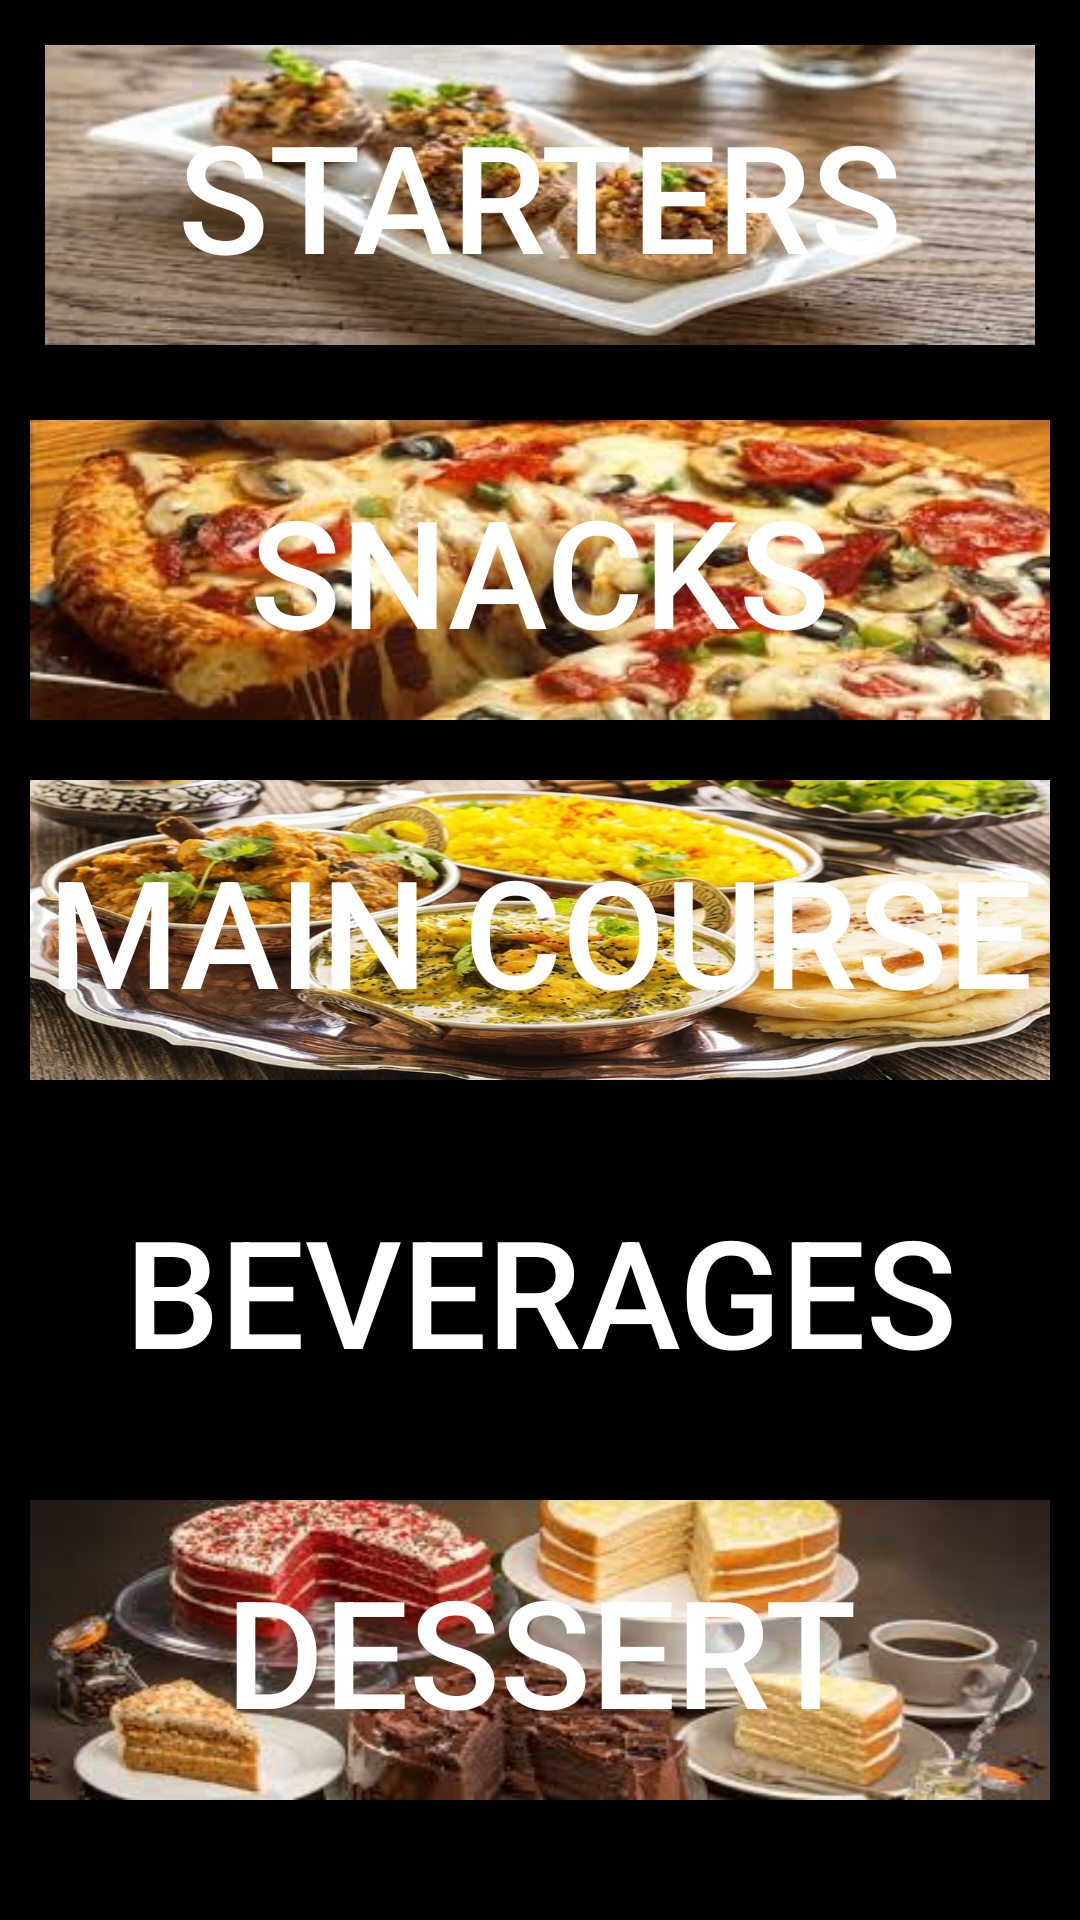

Here is an Android app screen rendered from its layout file. Give the layout XML and the strings, colors and styles it references.
<!-- AndroidManifest.xml: application theme AppTheme -->
<!-- res/layout/home.xml -->
<?xml version="1.0" encoding="utf-8"?>
<LinearLayout xmlns:android="http://schemas.android.com/apk/res/android"
    android:layout_width="match_parent"
    xmlns:tools="http://schemas.android.com/tools"
    tools:context=".Home"
    android:background="@android:color/black"
    android:orientation="vertical"
    android:layout_marginTop="55dp"
    android:layout_below="@+id/toolbar"
    android:layout_height="match_parent">

    <Button
        android:layout_margin="15dp"
        android:layout_width="match_parent"
        android:layout_height="100sp"
        android:id="@+id/buttonstart"
        android:text="STARTERS"
        android:textSize="50sp"
        android:textColor="@android:color/white"
        android:background="@drawable/starters" />
    <Button
        android:layout_margin="10dp"
        android:id="@+id/buttonsna"
        android:text="Snacks"
        android:textSize="50sp"
        android:textColor="@android:color/white"
        android:background="@drawable/snacks"
        android:layout_width="match_parent"
        android:layout_height="100sp" />
    <Button
        android:layout_margin="10dp"
        android:id="@+id/buttonmain"
        android:text="MAIN course"
        android:textSize="50sp"
        android:background="@drawable/main1"
        android:textColor="@android:color/white"
        android:layout_width="match_parent"
        android:layout_height="100sp" />
    <Button
        android:layout_margin="10dp"
        android:id="@+id/buttonBev"
        android:text="Beverages"
        android:textSize="50sp"
        android:background="@drawable/beve"
        android:textColor="@android:color/white"
        android:layout_width="match_parent"
        android:layout_height="100sp" />
    <Button
        android:layout_margin="10dp"
        android:id="@+id/buttonDes"
        android:text="Dessert"
        android:background="@drawable/dessert"
        android:textColor="@android:color/white"
        android:textSize="50sp"
        android:layout_width="match_parent"
        android:layout_height="100sp" />

</LinearLayout>
<!-- resources referenced by this layout -->
<resources>
  <!-- drawable dessert: jpeg bitmap (drawable-v24, 11742 bytes) -->
  <!-- drawable main1: jpg bitmap (drawable-v24, 158840 bytes) -->
  <!-- drawable snacks: jpeg bitmap (drawable-v24, 12875 bytes) -->
  <!-- drawable starters: jpeg bitmap (drawable-v24, 10037 bytes) -->
  <style name="AppTheme" parent="Theme.AppCompat.Light.NoActionBar">        
          <item name="colorPrimary">@android:color/black</item>
          <item name="colorPrimaryDark">@color/colorPrimaryDark</item>
          <item name="colorAccent">@color/colorAccent</item>
      </style>
  <color name="colorPrimaryDark">#303F9F</color>
  <color name="colorAccent">#FF4081</color>
</resources>
